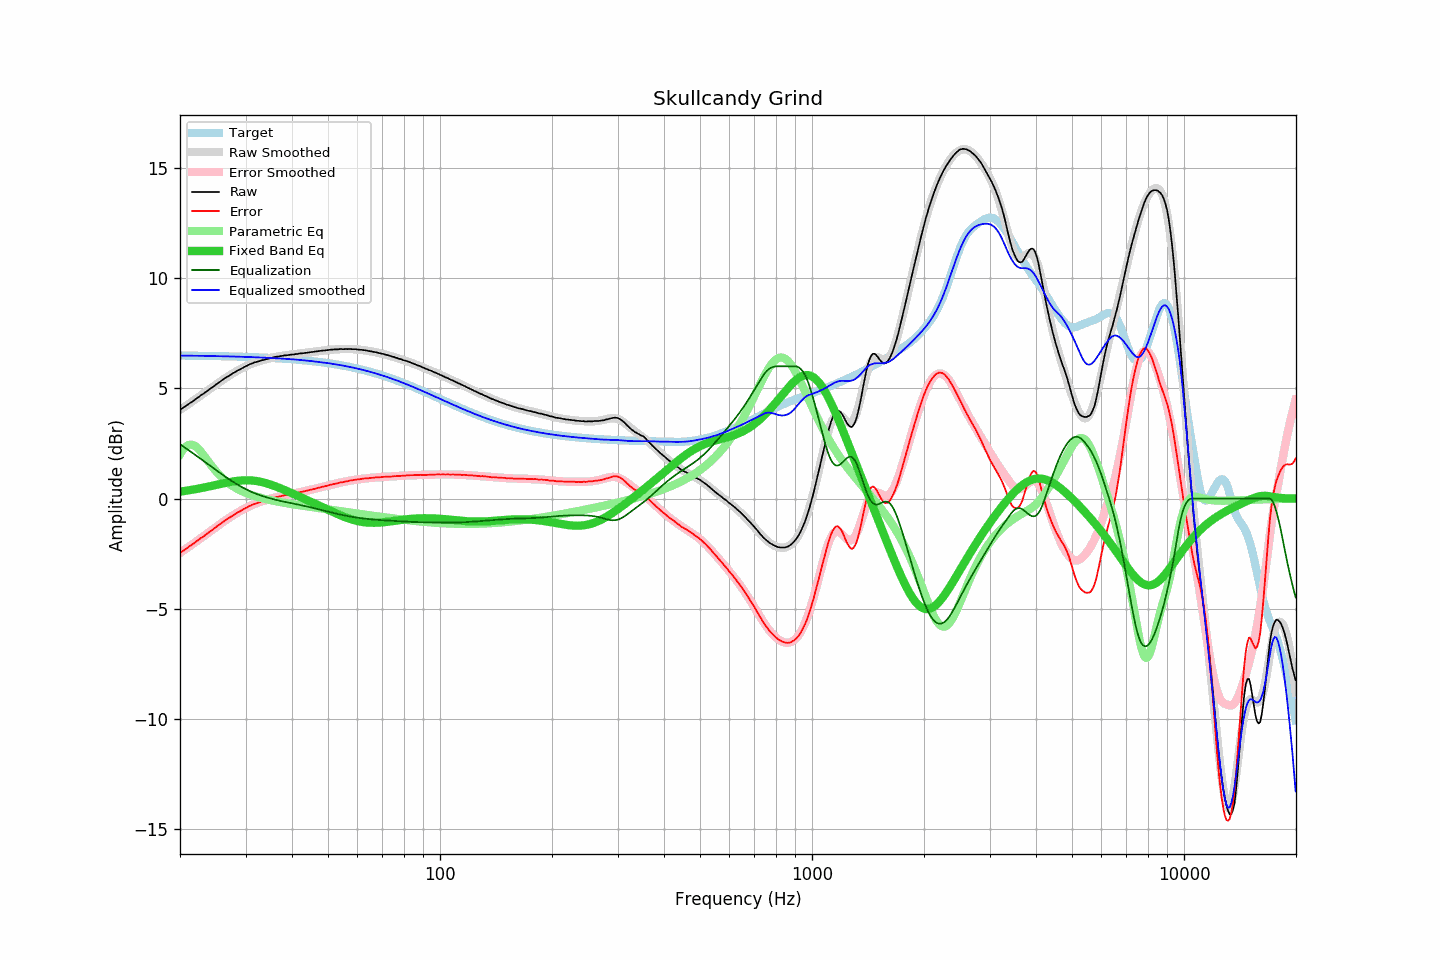

The data file committed next to this chart (first rows):
frequency, raw, error, smoothed, error_smoothed, equalization, parametric_eq, equalized_raw, equalized_smoothed, target
20.00, 4.03, -2.46, 4.02, -2.47, 2.47, 0.32, 6.49, 6.49, 6.49
20.20, 4.08, -2.41, 4.07, -2.42, 2.42, 0.33, 6.49, 6.49, 6.49
20.40, 4.12, -2.37, 4.12, -2.37, 2.37, 0.34, 6.48, 6.49, 6.49
20.61, 4.17, -2.32, 4.17, -2.31, 2.31, 0.35, 6.48, 6.49, 6.49
20.81, 4.22, -2.27, 4.22, -2.26, 2.26, 0.36, 6.48, 6.49, 6.49
21.02, 4.27, -2.22, 4.27, -2.21, 2.21, 0.37, 6.48, 6.48, 6.49
21.23, 4.33, -2.16, 4.32, -2.16, 2.16, 0.38, 6.49, 6.48, 6.48
21.44, 4.37, -2.11, 4.37, -2.11, 2.11, 0.39, 6.48, 6.48, 6.48
21.66, 4.42, -2.07, 4.42, -2.06, 2.06, 0.41, 6.48, 6.48, 6.48
21.87, 4.47, -2.01, 4.47, -2.01, 2.01, 0.42, 6.48, 6.48, 6.48
22.09, 4.53, -1.95, 4.52, -1.96, 1.96, 0.43, 6.48, 6.48, 6.48
22.31, 4.58, -1.90, 4.58, -1.90, 1.90, 0.44, 6.48, 6.48, 6.48
22.54, 4.63, -1.85, 4.63, -1.85, 1.85, 0.46, 6.48, 6.48, 6.48
22.76, 4.69, -1.79, 4.68, -1.80, 1.80, 0.47, 6.49, 6.48, 6.48
22.99, 4.73, -1.75, 4.73, -1.74, 1.74, 0.49, 6.47, 6.48, 6.48
23.22, 4.78, -1.70, 4.78, -1.69, 1.69, 0.50, 6.47, 6.47, 6.47
23.45, 4.84, -1.64, 4.84, -1.64, 1.64, 0.52, 6.47, 6.47, 6.47
23.69, 4.89, -1.58, 4.89, -1.58, 1.58, 0.53, 6.47, 6.47, 6.47
23.92, 4.94, -1.53, 4.94, -1.53, 1.53, 0.55, 6.47, 6.47, 6.47
24.16, 5.00, -1.47, 4.99, -1.47, 1.47, 0.56, 6.47, 6.47, 6.47
24.40, 5.04, -1.43, 5.05, -1.42, 1.42, 0.58, 6.46, 6.47, 6.47
24.65, 5.10, -1.37, 5.10, -1.37, 1.37, 0.60, 6.46, 6.47, 6.47
24.89, 5.15, -1.32, 5.15, -1.31, 1.31, 0.61, 6.46, 6.46, 6.47
25.14, 5.21, -1.26, 5.20, -1.26, 1.26, 0.63, 6.47, 6.46, 6.46
25.39, 5.26, -1.20, 5.26, -1.21, 1.21, 0.64, 6.47, 6.46, 6.46
25.65, 5.31, -1.15, 5.31, -1.15, 1.15, 0.66, 6.46, 6.46, 6.46
25.91, 5.36, -1.10, 5.36, -1.10, 1.10, 0.68, 6.46, 6.46, 6.46
26.16, 5.41, -1.05, 5.41, -1.05, 1.05, 0.69, 6.46, 6.46, 6.46
26.43, 5.46, -1.00, 5.46, -1.00, 1.00, 0.71, 6.46, 6.46, 6.46
26.69, 5.51, -0.95, 5.50, -0.95, 0.95, 0.72, 6.46, 6.45, 6.45
26.96, 5.55, -0.90, 5.55, -0.90, 0.90, 0.74, 6.45, 6.45, 6.45
27.23, 5.60, -0.85, 5.60, -0.85, 0.85, 0.75, 6.45, 6.45, 6.45
27.50, 5.64, -0.81, 5.64, -0.81, 0.81, 0.76, 6.44, 6.45, 6.45
27.77, 5.69, -0.76, 5.69, -0.76, 0.76, 0.78, 6.45, 6.45, 6.45
28.05, 5.73, -0.72, 5.73, -0.71, 0.71, 0.79, 6.44, 6.44, 6.44
28.33, 5.77, -0.67, 5.77, -0.67, 0.67, 0.80, 6.44, 6.44, 6.44
28.62, 5.82, -0.62, 5.81, -0.63, 0.63, 0.81, 6.44, 6.44, 6.44
28.90, 5.85, -0.59, 5.85, -0.58, 0.58, 0.81, 6.43, 6.44, 6.44
29.19, 5.89, -0.55, 5.89, -0.54, 0.54, 0.82, 6.43, 6.44, 6.44
29.48, 5.93, -0.51, 5.93, -0.50, 0.50, 0.83, 6.43, 6.43, 6.43
29.78, 5.97, -0.46, 5.97, -0.46, 0.46, 0.83, 6.43, 6.43, 6.43
30.08, 6.01, -0.42, 6.01, -0.42, 0.42, 0.83, 6.43, 6.43, 6.43
30.38, 6.04, -0.39, 6.04, -0.39, 0.39, 0.83, 6.42, 6.43, 6.43
30.68, 6.08, -0.35, 6.07, -0.35, 0.35, 0.83, 6.43, 6.42, 6.42
30.99, 6.11, -0.31, 6.10, -0.32, 0.32, 0.82, 6.43, 6.42, 6.42
31.30, 6.14, -0.28, 6.13, -0.29, 0.29, 0.82, 6.42, 6.42, 6.42
31.61, 6.17, -0.25, 6.16, -0.26, 0.26, 0.81, 6.42, 6.41, 6.42
31.93, 6.19, -0.22, 6.18, -0.23, 0.23, 0.80, 6.41, 6.41, 6.41
32.24, 6.21, -0.20, 6.21, -0.20, 0.20, 0.79, 6.41, 6.41, 6.41
32.57, 6.23, -0.18, 6.23, -0.17, 0.17, 0.78, 6.40, 6.40, 6.41
32.89, 6.25, -0.16, 6.25, -0.15, 0.15, 0.76, 6.40, 6.40, 6.40
33.22, 6.28, -0.12, 6.28, -0.12, 0.12, 0.75, 6.40, 6.40, 6.40
33.55, 6.29, -0.11, 6.30, -0.10, 0.10, 0.73, 6.39, 6.40, 6.40
33.89, 6.31, -0.09, 6.31, -0.08, 0.08, 0.71, 6.39, 6.39, 6.39
34.23, 6.33, -0.06, 6.33, -0.06, 0.06, 0.69, 6.38, 6.39, 6.39
34.57, 6.35, -0.04, 6.35, -0.03, 0.03, 0.67, 6.38, 6.38, 6.39
34.92, 6.37, -0.01, 6.37, -0.01, 0.01, 0.64, 6.38, 6.38, 6.38
35.27, 6.39, 0.01, 6.38, 0.01, -0.01, 0.62, 6.38, 6.38, 6.38
35.62, 6.41, 0.03, 6.40, 0.03, -0.03, 0.59, 6.38, 6.37, 6.37
35.97, 6.42, 0.05, 6.42, 0.05, -0.05, 0.57, 6.37, 6.37, 6.37
... 635 more rows
